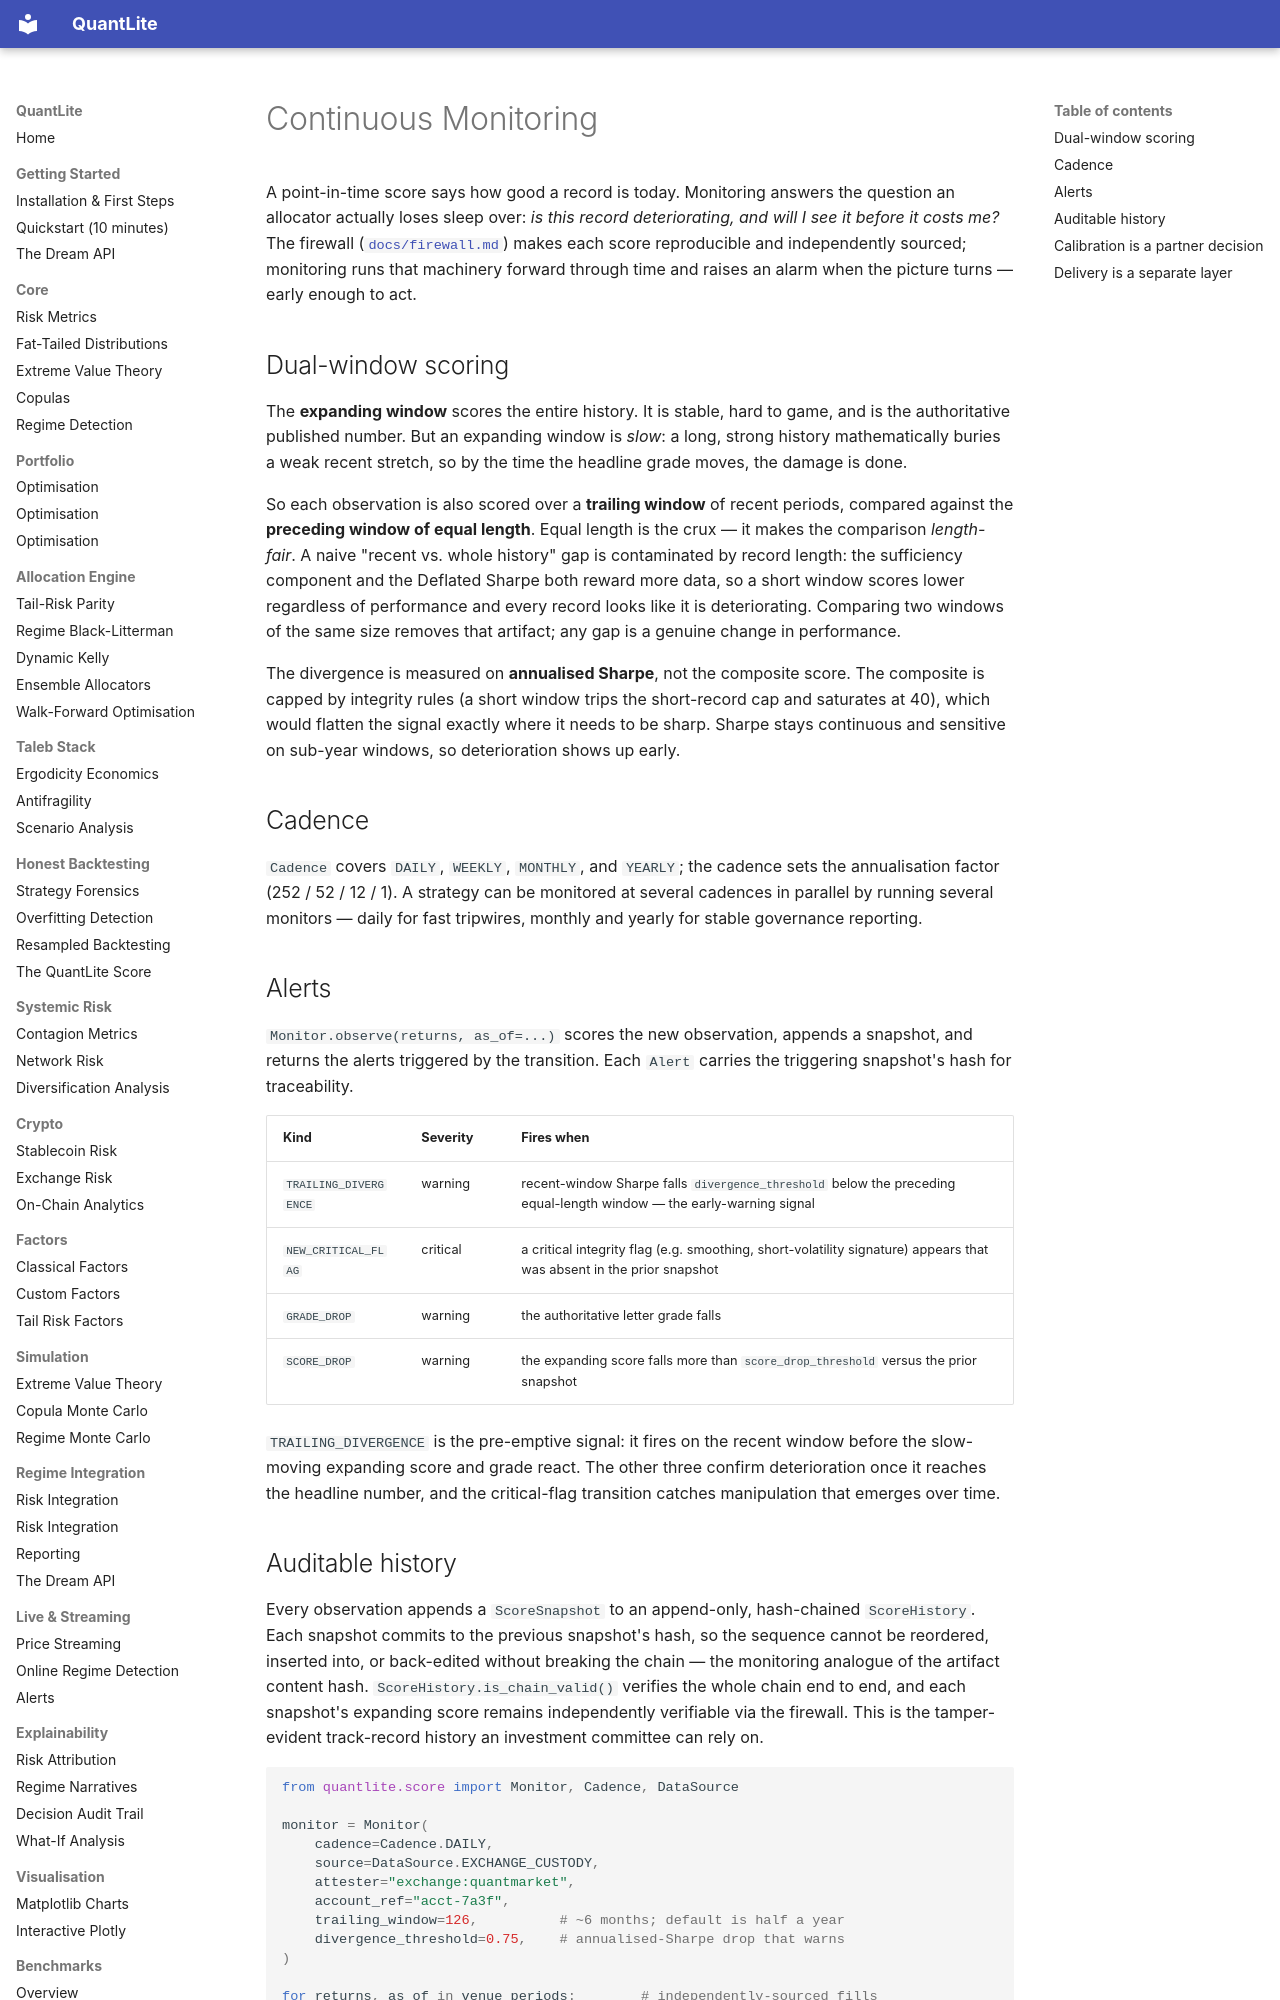

repository: prasants/QuantLite · page: monitoring/index.html · generator: mkdocs

# Continuous Monitoring

A point-in-time score says how good a record is today. Monitoring answers the
question an allocator actually loses sleep over: *is this record
deteriorating, and will I see it before it costs me?* The firewall
([`docs/firewall.md`](firewall.md)) makes each score reproducible and
independently sourced; monitoring runs that machinery forward through time
and raises an alarm when the picture turns — early enough to act.

## Dual-window scoring

The **expanding window** scores the entire history. It is stable, hard to
game, and is the authoritative published number. But an expanding window is
*slow*: a long, strong history mathematically buries a weak recent stretch,
so by the time the headline grade moves, the damage is done.

So each observation is also scored over a **trailing window** of recent
periods, compared against the **preceding window of equal length**. Equal
length is the crux — it makes the comparison *length-fair*. A naive "recent
vs. whole history" gap is contaminated by record length: the sufficiency
component and the Deflated Sharpe both reward more data, so a short window
scores lower regardless of performance and every record looks like it is
deteriorating. Comparing two windows of the same size removes that artifact;
any gap is a genuine change in performance.

The divergence is measured on **annualised Sharpe**, not the composite score.
The composite is capped by integrity rules (a short window trips the
short-record cap and saturates at 40), which would flatten the signal exactly
where it needs to be sharp. Sharpe stays continuous and sensitive on
sub-year windows, so deterioration shows up early.

## Cadence

`Cadence` covers `DAILY`, `WEEKLY`, `MONTHLY`, and `YEARLY`; the cadence sets
the annualisation factor (252 / 52 / 12 / 1). A strategy can be monitored at
several cadences in parallel by running several monitors — daily for fast
tripwires, monthly and yearly for stable governance reporting.

## Alerts

`Monitor.observe(returns, as_of=...)` scores the new observation, appends a
snapshot, and returns the alerts triggered by the transition. Each `Alert`
carries the triggering snapshot's hash for traceability.

| Kind | Severity | Fires when |
| --- | --- | --- |
| `TRAILING_DIVERGENCE` | warning | recent-window Sharpe falls `divergence_threshold` below the preceding equal-length window — the early-warning signal |
| `NEW_CRITICAL_FLAG` | critical | a critical integrity flag (e.g. smoothing, short-volatility signature) appears that was absent in the prior snapshot |
| `GRADE_DROP` | warning | the authoritative letter grade falls |
| `SCORE_DROP` | warning | the expanding score falls more than `score_drop_threshold` versus the prior snapshot |

`TRAILING_DIVERGENCE` is the pre-emptive signal: it fires on the recent
window before the slow-moving expanding score and grade react. The other
three confirm deterioration once it reaches the headline number, and the
critical-flag transition catches manipulation that emerges over time.
